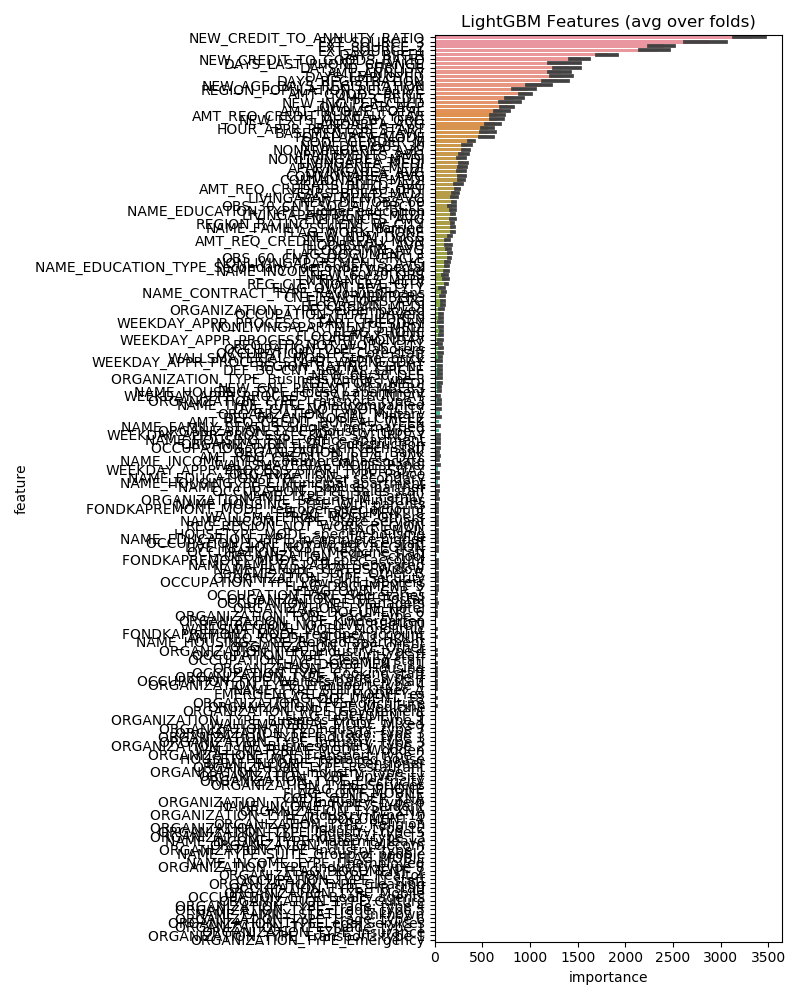

The table this chart was drawn from, first rows:
feature, importance
NEW_CREDIT_TO_ANNUITY_RATIO, 3326
EXT_SOURCE_3, 2876
EXT_SOURCE_2, 2410
EXT_SOURCE_1, 2330
DAYS_BIRTH, 1816
NEW_CREDIT_TO_GOODS_RATIO, 1535
DAYS_ID_PUBLISH, 1412
DAYS_LAST_PHONE_CHANGE, 1376
DAYS_EMPLOYED, 1352
AMT_ANNUITY, 1326
DAYS_REGISTRATION, 1278
NEW_AGE_DAYS_REGISTRATION, 1124
REGION_POPULATION_RELATIVE, 963.6
AMT_GOODS_PRICE, 957.6
AMT_CREDIT, 835.8
NEW_INC_PER_CHLD, 809.2
OWN_CAR_AGE, 771.4
AMT_INCOME_TOTAL, 709.8
AMT_REQ_CREDIT_BUREAU_YEAR, 657.2
NEW_EXTS_MEAN_BY_ORG, 651.6
LANDAREA_AVG, 629.4
BASEMENTAREA_AVG, 561.4
HOUR_APPR_PROCESS_START, 557.4
TOTALAREA_MODE, 545.2
CODE_GENDER_M, 386.8
NEW_DEF/OBS_30, 339.6
NONLIVINGAREA_AVG, 327.6
APARTMENTS_AVG, 307.4
LIVINGAREA_MEDI, 300.8
APARTMENTS_MEDI, 291.4
LIVINGAREA_AVG, 289.2
COMMONAREA_MEDI, 285.6
COMMONAREA_AVG, 281.8
NONLIVINGAREA_MEDI, 278.2
YEARS_BUILD_AVG, 252.0
AMT_REQ_CREDIT_BUREAU_QRT, 239.2
YEARS_BUILD_MEDI, 221.0
LIVINGAPARTMENTS_AVG, 213.6
NEW_DEF/OBS_60, 199.8
NAME_EDUCATION_TYPE_Higher education, 193.8
LIVINGAPARTMENTS_MEDI, 191.0
FLAG_WORK_PHONE, 189.6
ENTRANCES_AVG, 189.0
NAME_FAMILY_STATUS_Married, 188.0
REGION_RATING_CLIENT_W_CITY, 185.2
OBS_30_CNT_SOCIAL_CIRCLE, 181.2
NEW_NUM_DOCS, 163.4
OBS_60_CNT_SOCIAL_CIRCLE, 156.4
FLAG_DOCUMENT_3, 153.2
FLOORSMAX_AVG, 142.0
FLOORSMIN_AVG, 138.0
NONLIVINGAPARTMENTS_AVG, 132.6
AMT_REQ_CREDIT_BUREAU_MON, 130.0
NAME_EDUCATION_TYPE_Secondary / secondar…, 122.4
NAME_INCOME_TYPE_Working, 122.4
REG_CITY_NOT_LIVE_CITY, 122.0
ENTRANCES_MEDI, 116.0
NEW_60/30_OBS, 107.8
NAME_CONTRACT_TYPE_Revolving loans, 93.2
ELEVATORS_AVG, 87.0
... 150 more rows
